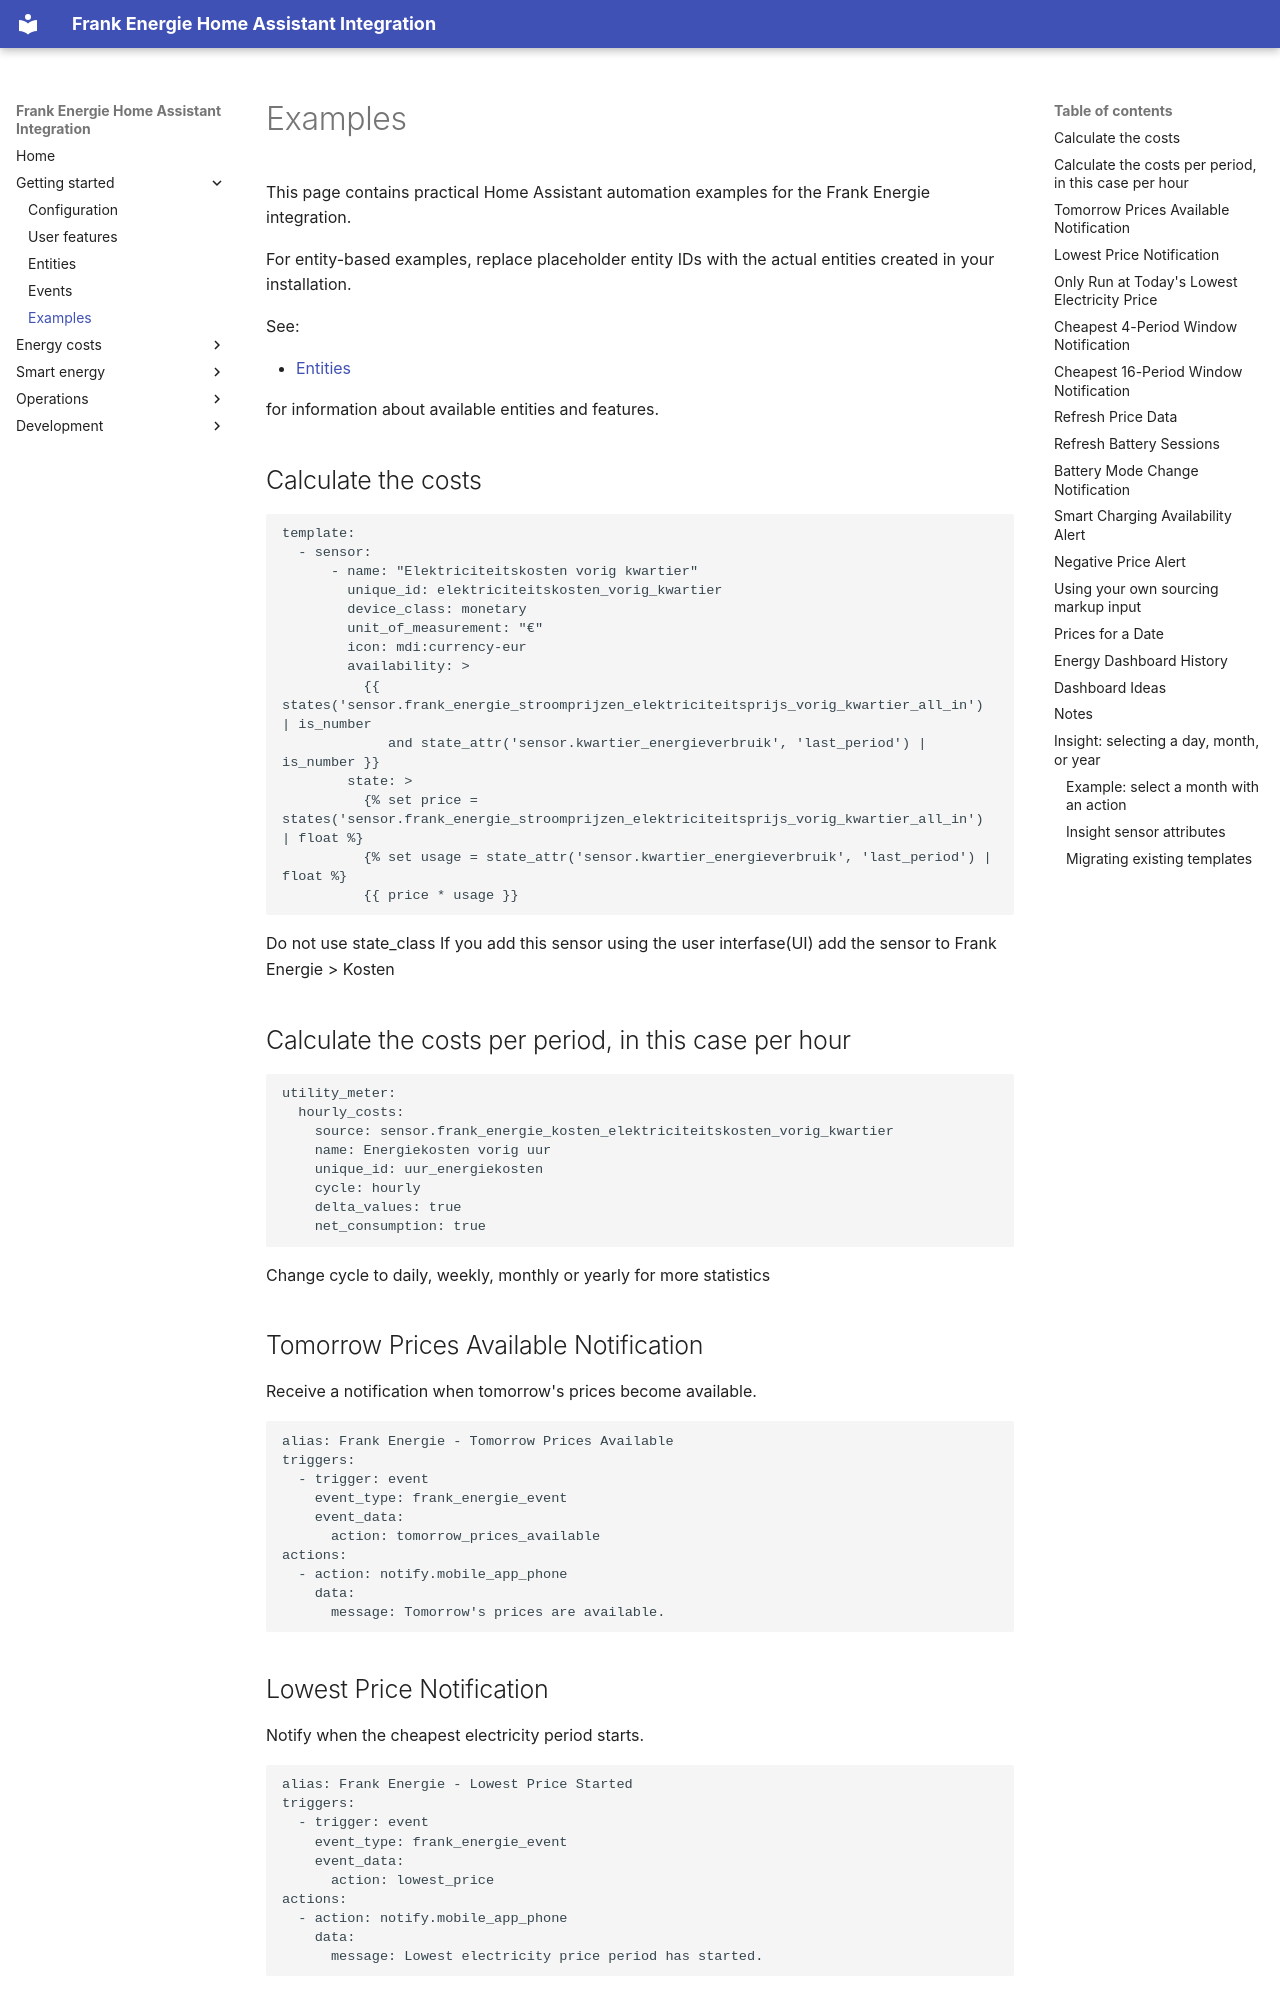

repository: HiDiHo01/home-assistant-frank_energie · page: examples/index.html · generator: mkdocs

# Examples

This page contains practical Home Assistant automation examples for the Frank Energie integration.

For entity-based examples, replace placeholder entity IDs with the actual entities created in your installation.

See:

- [Entities](entities.md)

for information about available entities and features.

## Calculate the costs

```yaml
template:
  - sensor:
      - name: "Elektriciteitskosten vorig kwartier"
        unique_id: elektriciteitskosten_vorig_kwartier
        device_class: monetary
        unit_of_measurement: "€"
        icon: mdi:currency-eur
        availability: >
          {{ states('sensor.frank_energie_stroomprijzen_elektriciteitsprijs_vorig_kwartier_all_in') | is_number
             and state_attr('sensor.kwartier_energieverbruik', 'last_period') | is_number }}
        state: >
          {% set price = states('sensor.frank_energie_stroomprijzen_elektriciteitsprijs_vorig_kwartier_all_in') | float %}
          {% set usage = state_attr('sensor.kwartier_energieverbruik', 'last_period') | float %}
          {{ price * usage }}
```
Do not use state_class
If you add this sensor using the user interfase(UI) add the sensor to Frank Energie > Kosten

## Calculate the costs per period, in this case per hour

```yaml
utility_meter:
  hourly_costs:
    source: sensor.frank_energie_kosten_elektriciteitskosten_vorig_kwartier
    name: Energiekosten vorig uur
    unique_id: uur_energiekosten
    cycle: hourly
    delta_values: true
    net_consumption: true
```
Change cycle to daily, weekly, monthly or yearly for more statistics

## Tomorrow Prices Available Notification

Receive a notification when tomorrow's prices become available.

```yaml
alias: Frank Energie - Tomorrow Prices Available
triggers:
  - trigger: event
    event_type: frank_energie_event
    event_data:
      action: tomorrow_prices_available
actions:
  - action: notify.mobile_app_phone
    data:
      message: Tomorrow's prices are available.
```

## Lowest Price Notification

Notify when the cheapest electricity period starts.

```yaml
alias: Frank Energie - Lowest Price Started
triggers:
  - trigger: event
    event_type: frank_energie_event
    event_data:
      action: lowest_price
actions:
  - action: notify.mobile_app_phone
    data:
      message: Lowest electricity price period has started.
```

## Only Run at Today's Lowest Electricity Price

Use the **Electricity price is lowest today** binary sensor as a condition in an
automation. Replace the placeholder with the entity selected in Home Assistant.
The condition also matches later periods tied for today's minimum price.

```yaml
conditions:
  - condition: state
    entity_id: binary_sensor.<your_lowest_electricity_price_today_entity>
    state: "on"
```
